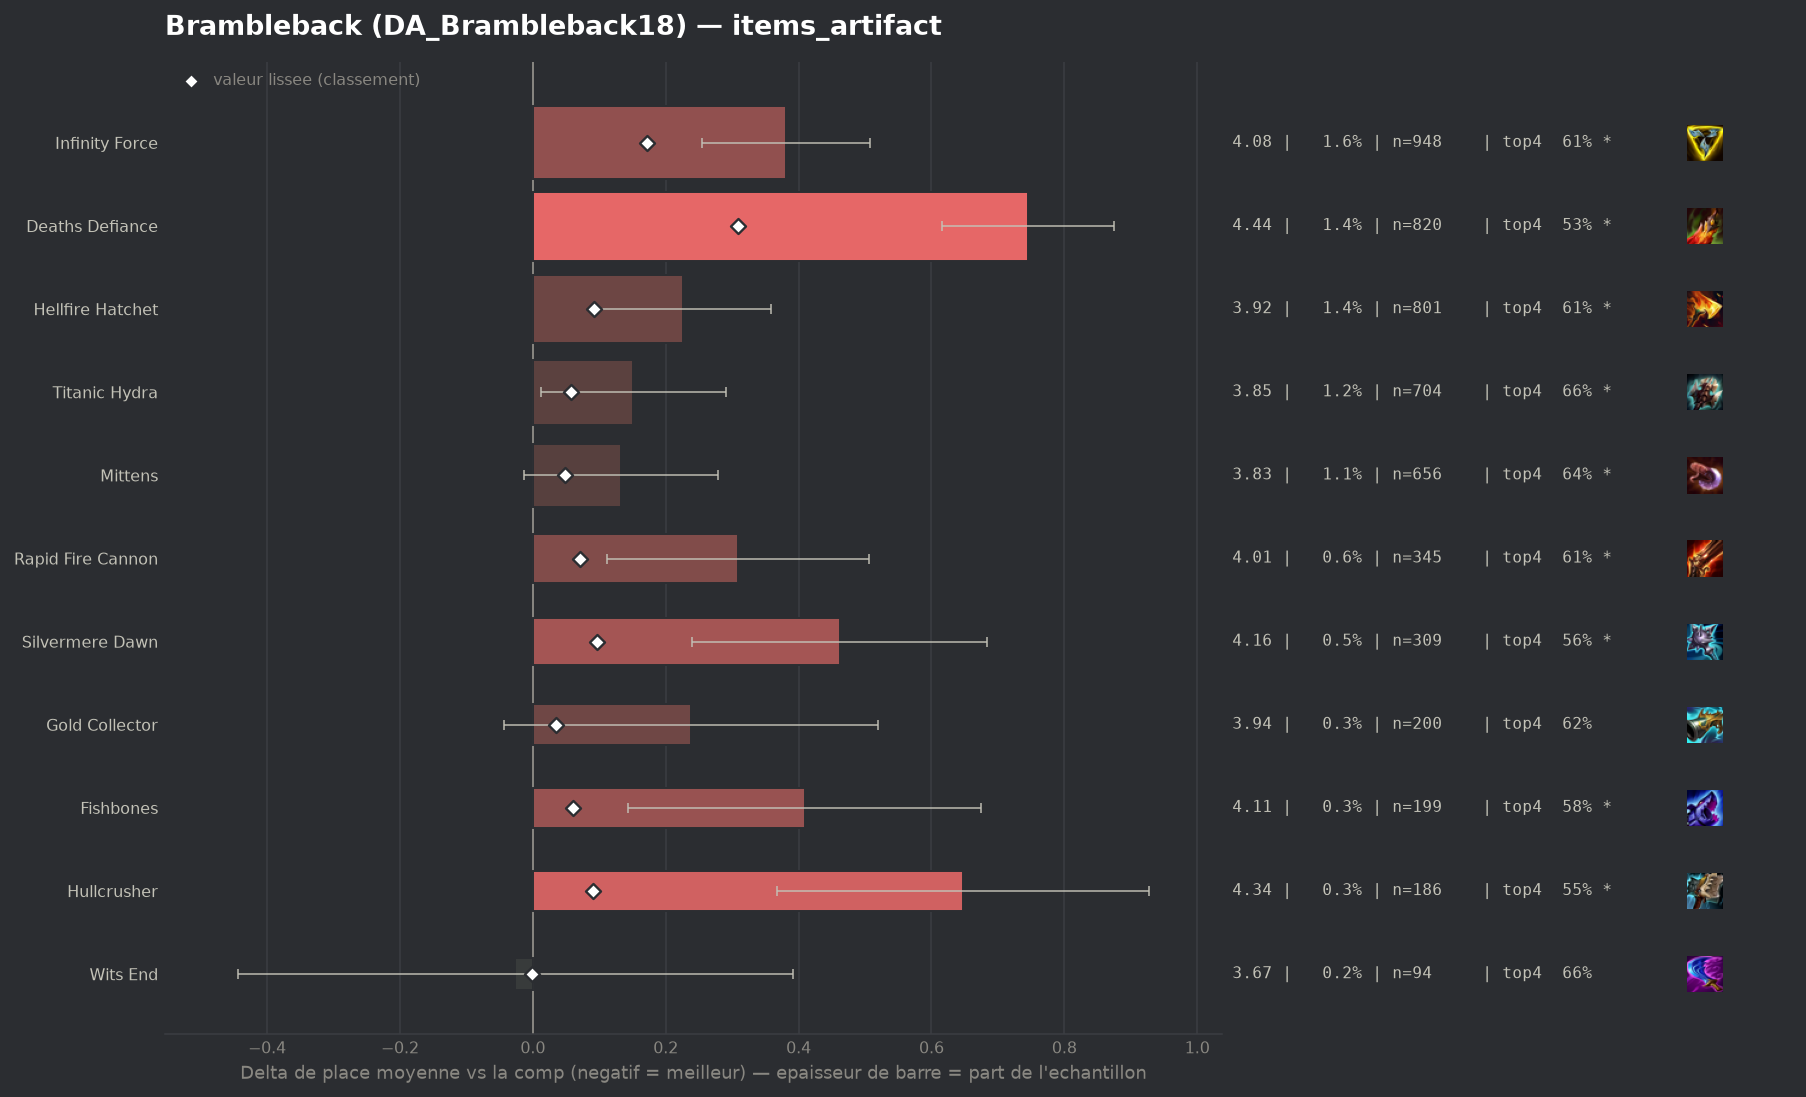

Values plotted in this chart, from the file beside it:
group, label, n, share, avg_place, shrunk_avg, score, d_avg, d_avg_pess, impact, d_top4, win, top2, top4, sd, z, p, significant
pepite, Wits End, 94, 0.001623, 3.67, 3.695, -0.002, -0.027, 0.0, 0.0, -0.0144, 0.1596, 0.3511, 0.6596, 2.065, -0.12, 0.9008, False
, Zhonyas Paradox, 64, 0.001105, 3.719, 3.698, 0.001, 0.022, 0.0, -0.0, -0.0333, 0.1875, 0.2656, 0.6406, 1.908, 0.09, 0.9267, False
, Gamblers Blade, 55, 0.0009495, 4.2, 3.72, 0.023, 0.503, 0.037, -0.0, -0.074, 0.0545, 0.2182, 0.6, 1.762, 2.12, 0.0343, True
populaire, Gold Collector, 200, 0.003453, 3.935, 3.732, 0.035, 0.238, 0.0, -0.0001, -0.054, 0.115, 0.3, 0.62, 2.025, 1.66, 0.0967, False
populaire, Mittens, 656, 0.01132, 3.829, 3.745, 0.048, 0.132, 0.0, -0.0005, -0.0307, 0.1052, 0.2866, 0.6433, 1.889, 1.79, 0.07408, True
, Navori Flickerblade, 86, 0.001485, 4.488, 3.751, 0.055, 0.792, 0.413, -0.0001, -0.1507, 0.0581, 0.1163, 0.5233, 1.79, 4.1, 4e-05, True
populaire, Titanic Hydra, 704, 0.01215, 3.848, 3.754, 0.057, 0.151, 0.013, -0.0007, -0.012, 0.108, 0.2713, 0.6619, 1.866, 2.14, 0.03258, True
populaire, Fishbones, 199, 0.003435, 4.106, 3.757, 0.06, 0.409, 0.143, -0.0002, -0.0961, 0.0955, 0.2261, 0.5779, 1.908, 3.02, 0.00256, True
, Seekers Armguard, 118, 0.002037, 4.432, 3.765, 0.068, 0.735, 0.395, -0.0001, -0.1994, 0.0763, 0.1864, 0.4746, 1.884, 4.24, 2e-05, True
, Artifact Talisman Of Ascension, 113, 0.001951, 4.487, 3.767, 0.07, 0.79, 0.429, -0.0001, -0.1607, 0.0442, 0.177, 0.5133, 1.956, 4.29, 2e-05, True
populaire, Rapid Fire Cannon, 345, 0.005956, 4.006, 3.768, 0.071, 0.309, 0.112, -0.0004, -0.0624, 0.087, 0.2377, 0.6116, 1.863, 3.07, 0.00214, True
populaire, Hullcrusher, 186, 0.003211, 4.344, 3.786, 0.09, 0.647, 0.367, -0.0003, -0.1256, 0.0806, 0.1828, 0.5484, 1.945, 4.53, 1e-05, True
populaire, Hellfire Hatchet, 801, 0.01383, 3.923, 3.789, 0.092, 0.226, 0.093, -0.0013, -0.061, 0.1049, 0.2784, 0.613, 1.905, 3.33, 0.00086, True
populaire, Silvermere Dawn, 309, 0.005334, 4.159, 3.794, 0.097, 0.462, 0.239, -0.0005, -0.1173, 0.0939, 0.2524, 0.5566, 1.991, 4.07, 5e-05, True
populaire, Infinity Force, 948, 0.01637, 4.078, 3.868, 0.172, 0.381, 0.255, -0.0028, -0.0674, 0.0897, 0.2511, 0.6065, 1.976, 5.9, 0.0, True
populaire, Deaths Defiance, 820, 0.01416, 4.441, 4.005, 0.309, 0.745, 0.616, -0.0044, -0.1483, 0.0683, 0.1646, 0.5256, 1.872, 11.31, 0.0, True
